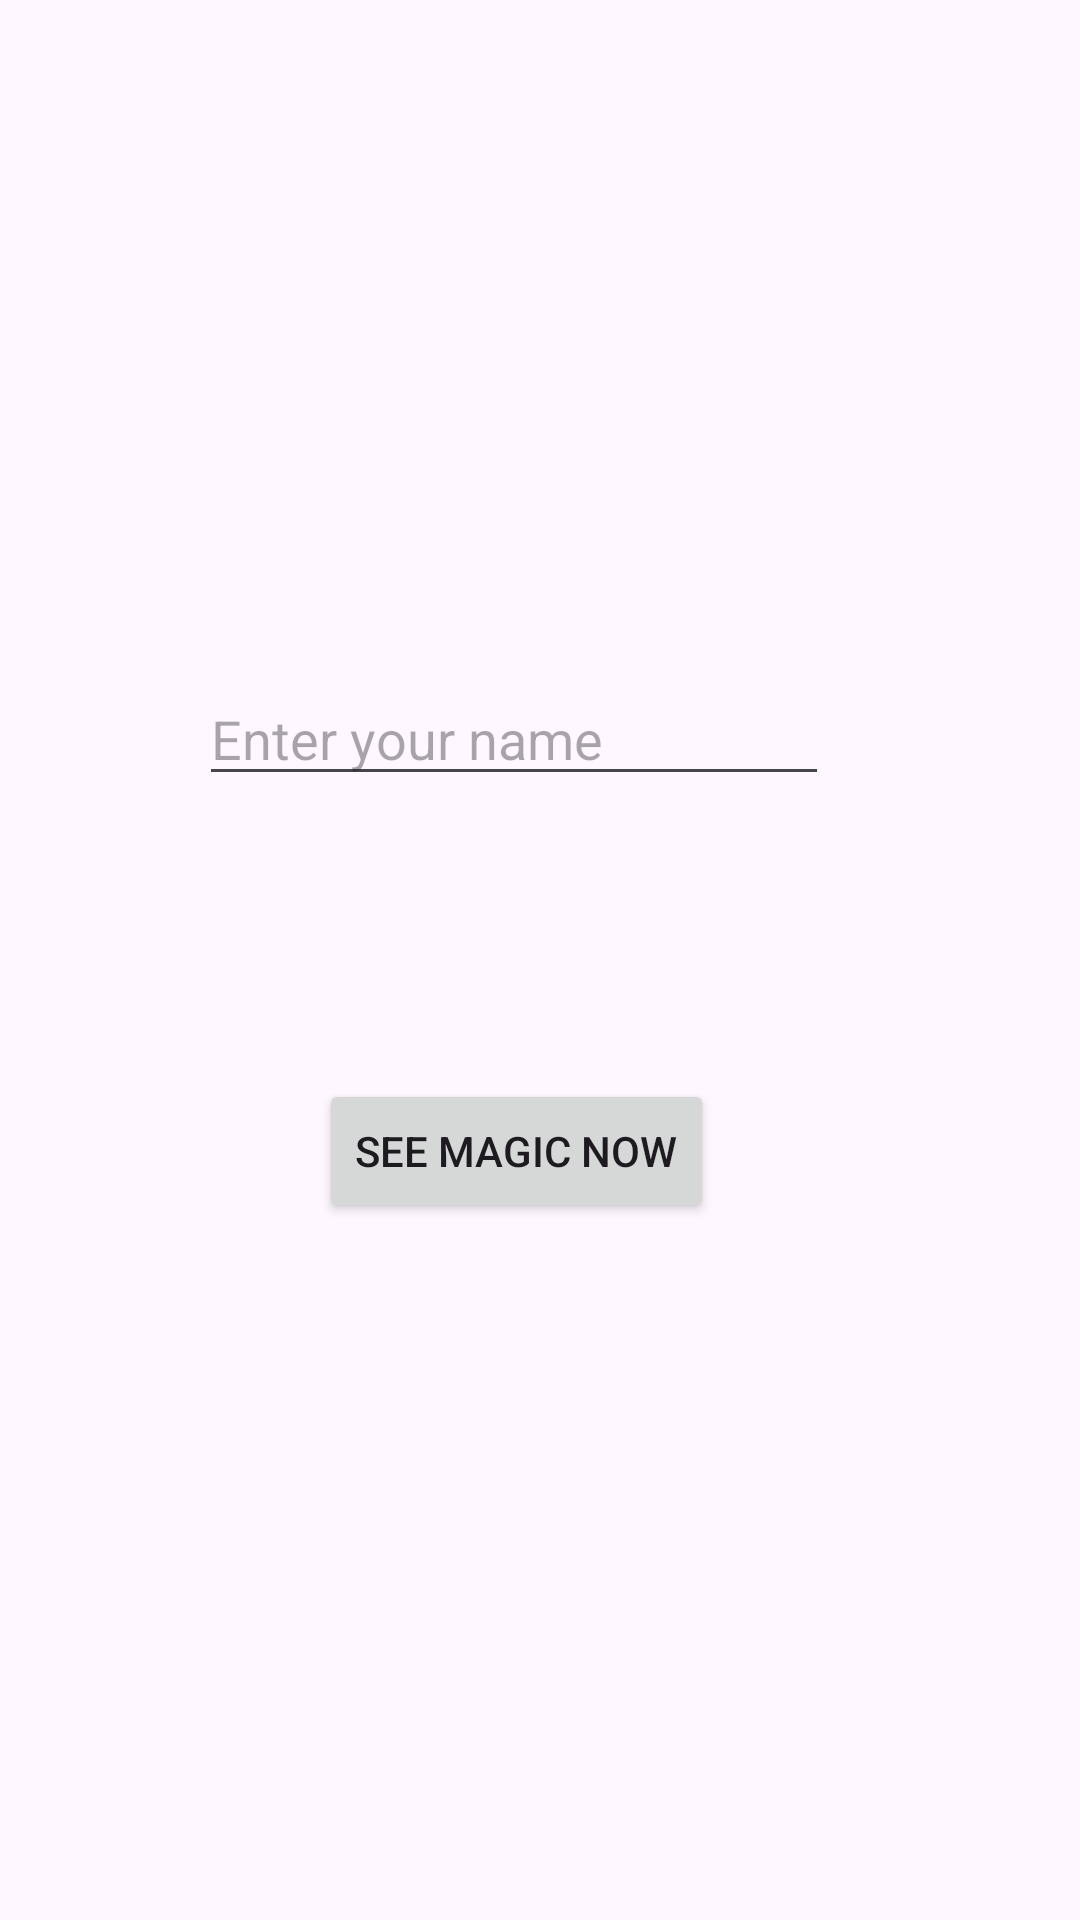

Layout XML and referenced resources for this Android screen:
<!-- AndroidManifest.xml: application theme Theme.MultiSrcApp -->
<!-- res/layout/activity_main.xml -->
<?xml version="1.0" encoding="utf-8"?>
<androidx.constraintlayout.widget.ConstraintLayout xmlns:android="http://schemas.android.com/apk/res/android"
    xmlns:app="http://schemas.android.com/apk/res-auto"
    xmlns:tools="http://schemas.android.com/tools"
    android:layout_width="match_parent"
    android:layout_height="match_parent"
    tools:context=".MainActivity">

    <EditText
        android:id="@+id/name"
        android:layout_width="wrap_content"
        android:layout_height="wrap_content"
        android:layout_marginTop="224dp"
        android:ems="10"
        android:hint="Enter your name"
        android:inputType="text"
        android:text=""
        app:layout_constraintEnd_toEndOf="parent"
        app:layout_constraintHorizontal_bias="0.442"
        app:layout_constraintStart_toStartOf="parent"
        app:layout_constraintTop_toTopOf="parent" />

    <Button
        android:id="@+id/button"
        android:layout_width="wrap_content"
        android:layout_height="wrap_content"
        android:onClick="openActivity"
        android:text="See Magic Now"
        app:layout_constraintBottom_toBottomOf="parent"
        app:layout_constraintEnd_toEndOf="parent"
        app:layout_constraintHorizontal_bias="0.465"
        app:layout_constraintStart_toStartOf="parent"
        app:layout_constraintTop_toBottomOf="@+id/name"
        app:layout_constraintVertical_bias="0.289" />
</androidx.constraintlayout.widget.ConstraintLayout>
<!-- resources referenced by this layout -->
<resources>
  <style name="Theme.MultiSrcApp" parent="Base.Theme.MultiSrcApp" />
  <style name="Base.Theme.MultiSrcApp" parent="Theme.Material3.DayNight.NoActionBar">
          
          
      </style>
</resources>
